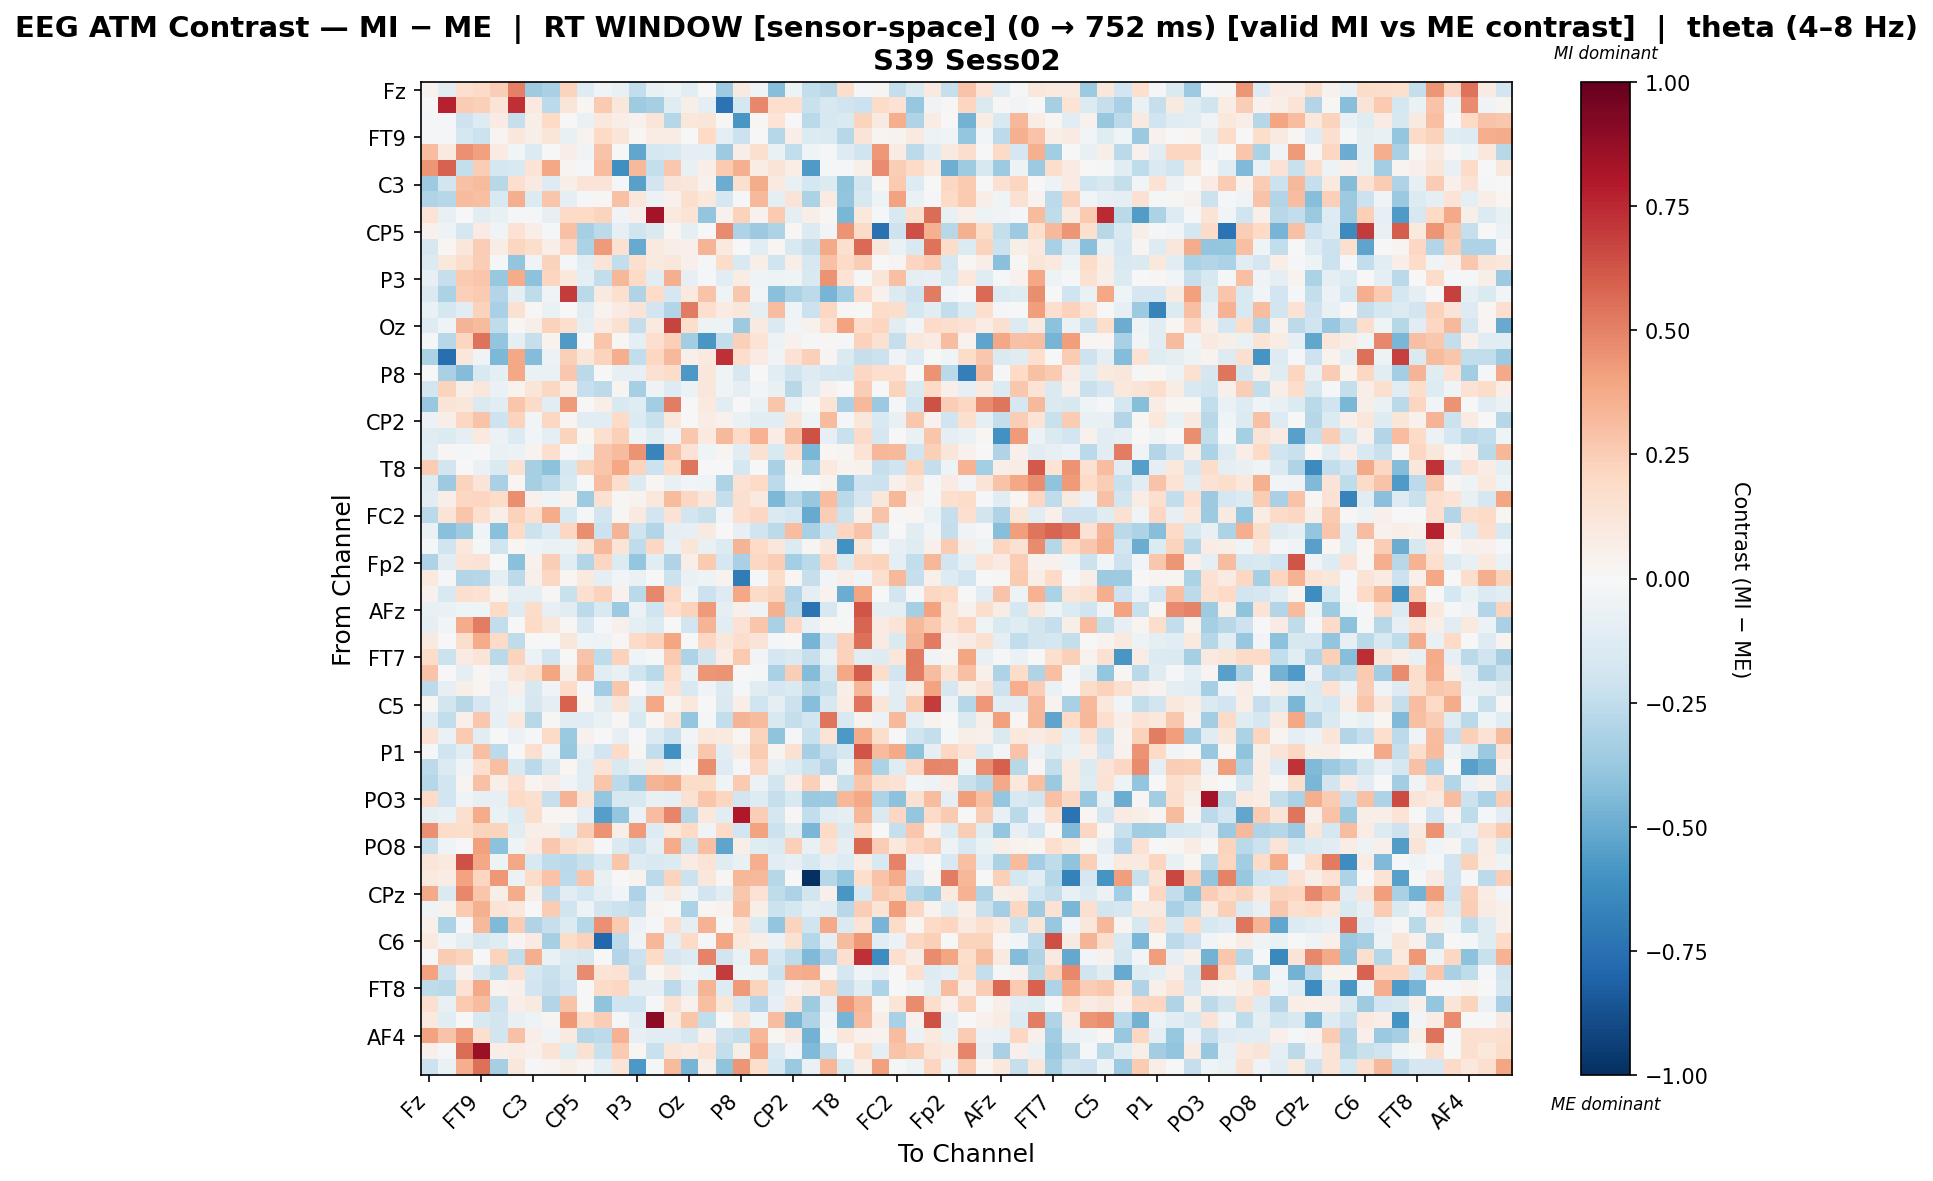

Source data for this figure (header and first rows):
, Fz, F3, F7, FT9, FC5, FC1, C3, T7, TP9, CP5, CP1, Pz, P3, P7, O1, Oz, O2, P4, P8, TP10, CP6, CP2, Cz
Fz, 0.03662, -0.104, 0.1641, 0.1895, 0.2425, 0.5053, -0.3531, -0.3271, 0.2246, -0.1276, -0.03656, -0.0761, -0.2487, -0.07261, -0.05377, -0.11, 0.004578, -0.3537, 0.08894, -0.04249, -0.4276, -0.05389, -0.2453
F3, 0.003057, 0.7659, 0.2534, 0.2352, 0.1328, 0.7279, 0.0971, -0.2649, 0.1212, 0.01584, 0.2648, 0.1156, -0.359, -0.3325, -0.1221, 0.05705, -0.09541, -0.7346, -0.1736, 0.4802, 0.1698, 0.1692, -0.2252
F7, -0.02237, -0.01777, -0.205, -0.1256, 0.08293, -0.2308, 0.06185, 0.1989, 0.0, -0.06255, 0.107, 0.06809, 0.04159, 0.118, -0.2853, 0.1169, 0.1188, 0.01461, -0.5805, 0.008447, 0.1394, -0.006488, -0.2695
FT9, -0.01411, -0.01764, -0.1746, -0.2136, 0.02499, 0.1159, 0.05608, 0.1216, -0.07208, 0.03634, 0.1995, 0.1231, 0.02075, 0.07599, 0.07357, 0.007159, 0.1998, -0.0948, -0.2169, -0.004243, -0.2832, 0.06505, -0.1384
FC5, 0.309, 0.0996, 0.4573, 0.4081, 0.08045, -0.02448, -0.1336, 0.0003846, 0.06332, -0.03143, 0.2853, 0.005163, -0.5221, -0.1734, -0.1557, -0.09928, -0.09722, -0.3617, 0.06417, 0.1574, -0.06672, -0.2466, -0.04322
FC1, 0.4442, 0.5915, -0.2398, 0.2431, -0.1775, -0.1549, 0.1347, 0.3832, 0.02346, -0.0137, 0.306, -0.6121, 0.323, -0.2389, 0.2727, -0.07097, 0.07014, 0.2634, 0.3535, 0.07079, 0.129, 0.06741, -0.5684
C3, -0.365, -0.1813, 0.2947, 0.3169, -0.2762, 0.167, 0.09088, -0.1309, 0.0564, 0.1259, 0.1267, -0.02218, -0.5427, -0.1923, 0.1275, 0.1122, 0.03999, -0.4988, 0.157, 0.3724, 0.09455, -0.0775, -0.1793
T7, -0.303, -0.2874, 0.3163, 0.3001, -0.1538, 0.3668, -0.1347, 0.2799, -0.09151, -0.01104, 0.01089, 0.295, 0.1116, -0.05984, 0.04351, 0.158, 0.1072, -0.1705, -0.01869, 0.3225, -0.09297, 0.1326, -0.3167
TP9, 0.1333, -0.0722, 0.0, -0.1074, -0.07697, -0.009234, -0.01257, -0.08026, 0.1926, 0.202, 0.2232, -0.03326, 0.04707, 0.8296, 0.09809, 0.1364, -0.3941, 0.03984, 0.2269, 0.04121, 0.2582, -0.0983, 0.06052
CP5, 0.04527, -0.05005, -0.1752, 0.0823, -0.03204, 0.1462, 0.06786, -0.00916, 0.2953, -0.3292, -0.2648, -0.0836, -0.1996, -0.1435, 0.01785, -0.09229, 0.004061, 0.4709, -0.3047, -0.3633, -0.3068, 0.02195, -0.1376
CP1, -0.1635, 0.0187, 0.1149, 0.2491, 0.07315, 0.2158, 0.1755, 0.06753, 0.2074, -0.318, 0.4267, 0.1527, -0.5005, 0.09796, 0.0591, 0.05287, 0.3389, 0.09452, 0.0005176, -0.1154, 0.02298, -0.1529, -0.2266
Pz, -0.1332, 0.1016, 0.1735, 0.2478, -0.01271, -0.3971, -0.03877, 0.2289, -0.009747, -0.1161, 0.1303, -0.2427, 0.1666, 0.09346, 0.1134, 0.04951, -0.01277, 0.1874, -0.1535, 0.0601, -0.2024, 0.0639, -0.1639
P3, -0.07963, -0.2296, 0.2631, 0.274, -0.3787, 0.3726, -0.4089, 0.2153, 0.1046, -0.09464, -0.2433, 0.3324, 0.1985, -0.1017, 0.3631, -0.08041, -0.01539, -0.102, 0.0734, -0.03935, -0.05057, -0.03995, -0.1497
P7, -0.1413, -0.3192, 0.2364, 0.261, -0.2922, -0.09548, -0.2569, -0.03311, 0.6982, -0.2727, 0.09279, 0.1586, -0.304, 0.1818, -0.1698, 0.09816, 0.2851, -0.03911, 0.2713, -0.02353, -0.4169, -0.3153, -0.2645
O1, -0.06262, -0.1786, -0.1079, 0.2339, -0.3213, 0.1486, 0.01162, -0.06592, 0.007459, -0.1075, 0.03451, 0.0822, 0.1253, -0.1911, -0.2965, 0.5172, 0.1656, 0.07978, 0.1141, -0.09904, 0.31, -0.04361, -0.211
Oz, -0.1268, -0.04613, 0.3366, 0.3157, -0.2515, 0.009991, 0.05969, 0.2287, 0.1679, -0.08598, 0.08057, 0.1515, -0.2355, 0.09505, 0.6732, 0.1768, -0.05407, -0.05361, -0.3596, 0.08672, -0.143, -0.02501, 0.04593
O2, -0.009082, -0.2786, 0.2164, 0.5423, -0.3941, -0.09029, -0.2305, 0.03439, -0.5636, 0.001722, 0.2812, 0.007889, -0.08623, 0.1672, 0.2378, -0.3498, -0.5835, -0.2459, 0.2405, 0.1398, -0.05304, 0.04175, -0.01106
P4, -0.313, -0.7526, 0.1103, -0.03188, -0.4457, 0.3884, -0.4371, -0.05958, 0.2344, 0.1214, 0.2257, 0.3639, -0.2464, 0.2035, 0.3234, 0.05285, 0.09608, 0.727, 0.1758, 0.0859, -0.03807, 0.1454, 0.2351
P8, -0.004672, -0.3227, -0.4351, -0.154, -0.09476, 0.3836, -0.06949, -0.06832, 0.2725, -0.2717, -0.005248, -0.08423, -0.08152, 0.1524, 0.1804, -0.5777, 0.1132, -0.04534, -0.1636, -0.005809, -0.1153, -0.1994, -0.1282
TP10, -0.1868, 0.2209, 0.06097, 0.1168, -0.06672, 0.03606, 0.1235, 0.2065, 0.07264, -0.2327, -0.2598, 0.0238, -0.3286, -0.05429, -0.1269, -0.06047, 0.1145, -0.03732, -0.08644, -0.03054, -0.07315, -0.2749, -0.109
CP6, -0.3793, 0.1295, 0.1108, -0.144, -0.1108, 0.2802, 0.1914, -0.1074, 0.4256, 0.001556, 0.07022, -0.1562, -0.1233, -0.3447, 0.5147, 0.005806, 0.0975, -0.1061, -0.00267, -0.06846, 0.2761, -0.06939, 0.006058
CP2, -0.0574, 0.06845, 0.2059, 0.2828, -0.2097, 0.2231, -0.02417, 0.2039, 0.02514, -0.1039, -0.1108, 0.1929, -0.1397, -0.2242, 0.1085, -0.002591, 0.07689, 0.04398, -0.06858, -0.1039, -0.1066, 0.1208, -0.03918
Cz, -0.1217, -0.1336, -0.09548, 0.09855, -0.05647, -0.1349, -0.02884, -0.09088, 0.2192, 0.019, 0.1576, 0.2363, -0.04885, -0.1188, -0.03265, 0.2662, 0.1013, 0.3235, 0.1879, 0.3446, 0.07691, 0.3097, 0.6401
C4, -0.1107, 0.009065, -0.01042, 0.004535, -0.06482, -0.05603, 0.03683, 0.1636, 0.005223, -0.04273, 0.2787, 0.3133, 0.4504, -0.6581, 0.2955, 0.1466, -0.04121, 0.02645, -0.107, 0.1502, -0.1531, 0.1711, -0.4553
T8, 0.2556, -0.1849, -0.005542, -0.06703, -0.1445, 0.1547, -0.3298, -0.4092, -0.174, 0.2248, 0.2788, 0.3836, 0.2254, -0.2173, 0.1983, 0.5337, -0.003696, 0.001142, -0.1793, 0.0, -0.3273, 0.03903, -0.3079
FT10, -0.1287, -0.3619, 0.2263, 0.1281, -0.3225, 0.01889, -0.3292, -0.2728, -0.1552, 0.007531, 0.3108, 0.1793, -0.1392, 0.01614, -0.07496, -0.02836, -0.04362, -0.3115, 0.1408, 0.1996, -0.258, -0.0113, 0.007452
FC6, -0.1091, 0.06954, 0.2045, 0.216, 0.184, 0.461, 0.04088, -0.04668, 0.03446, -0.3526, 0.1557, 0.01257, 0.03699, 0.1039, 0.3163, 0.2033, 0.1128, -0.236, 0.1597, 0.09467, -0.4456, -0.276, -0.3801
FC2, -0.2704, 0.1309, 0.2778, 0.1691, 0.0607, 0.2267, 0.171, 0.3716, -0.1508, -0.01829, -0.1835, 0.009852, 0.09479, -0.1897, 0.1482, -0.1904, -0.2255, -0.0265, 0.1713, 0.2055, -0.1441, -0.1743, -0.5034
F4, -0.06275, -0.4185, -0.3589, -0.04658, -0.4215, 0.2, -0.2115, -0.1368, 0.2071, 0.4616, -0.2154, 0.34, -0.2016, -0.2924, -0.0911, -0.08007, 0.08668, -0.007253, -0.08054, -0.1988, -0.2641, 0.3108, -0.3246
F8, -0.02024, -0.1976, 0.107, -0.01012, -0.2003, 0.02269, -0.04553, -0.06393, -0.0584, 0.1208, 0.3269, 0.1385, -0.2525, 0.2076, -0.07735, 0.1203, -0.07354, -0.1391, 0.3423, 0.2004, 0.1153, -0.1406, 0.03109
Fp2, -0.3074, -0.116, 0.14, 0.1432, -0.003692, -0.4167, 0.04475, 0.2423, -0.1123, -0.2926, 0.2126, -0.1356, -0.385, -0.1038, -0.3028, 0.06389, 0.2592, -0.168, -0.3264, 0.2051, 0.2473, -0.3402, -0.2696
AF7, 0.09824, -0.02055, -0.2912, -0.2883, -0.09162, -0.2619, 0.04731, 0.208, 0.01896, 0.09741, -0.09678, -0.02556, -0.06274, 0.0, -0.2109, -0.06598, -0.05213, 0.0366, -0.6988, -0.009378, 0.1862, 0.01581, -0.2321
AF3, 0.04191, -0.1536, 0.1677, 0.1477, 0.02898, -0.09259, -0.09206, 0.00978, -0.2223, 0.1565, 0.2285, 0.04268, -0.2698, 0.4836, 0.2053, -0.0383, -0.2176, -0.131, 0.3888, 0.1886, 0.2207, -0.292, -0.08626
AFz, -0.07773, -0.07006, -0.04141, -0.03912, 0.2006, -0.1294, 0.1816, -0.08181, -0.1096, -0.2606, -0.1536, -0.3658, -0.06001, -0.1971, 0.1648, 0.2258, 0.4237, -0.09593, 0.04943, -0.03532, 0.3583, -0.2671, -0.735
F1, -0.09988, -0.02676, 0.3716, 0.5122, -0.25, 0.006706, 0.2013, 0.1098, 0.008451, -0.1596, -0.0212, 0.04705, -0.09542, -0.1362, 0.002035, -0.1921, 0.3385, -0.1106, 0.1474, 0.2812, -0.3222, 0.2099, -0.07441
F5, 0.09113, 0.0, 0.178, 0.3722, 0.1947, -0.2534, 0.0, 0.001187, 0.1112, -0.03992, -0.04734, 0.01487, 0.1951, 0.2289, 0.3959, -0.004719, 0.2065, 0.1116, 0.1784, 0.1309, -0.01914, -0.004052, -0.4665
FT7, 0.1824, -0.2112, 0.07865, 0.1323, -0.2682, 0.2201, -0.05733, -0.1942, 0.007027, 0.2849, -0.2516, 0.2333, -0.04034, -0.009527, 0.2635, -0.3078, -0.1845, 0.07584, 0.2608, -0.03071, -0.173, -0.1436, -0.2288
FC3, 0.2875, 0.002122, -0.0873, 0.008207, -0.03139, 0.1244, 0.1722, 0.392, 0.05592, 0.3299, -0.1086, -0.07219, -0.2014, -0.2673, 0.1966, -0.0633, 0.4426, 0.4504, 0.005445, -0.01621, -0.3266, 0.2431, -0.4367
C1, -0.2645, -0.0818, 0.05756, 0.01607, -0.08374, 0.05003, -0.1631, -0.0356, 0.1877, -0.01884, -0.3497, 0.2692, -0.005835, -0.0936, 0.1466, -0.1539, -0.03599, -0.1392, -0.01598, -0.1185, -0.1681, -0.1466, -0.273
C5, 0.01718, -0.1831, -0.275, -0.1648, -0.07113, -0.04514, -0.1656, -0.09842, 0.5913, 0.01732, -0.104, 0.1258, -0.1083, 0.3852, 0.02778, 0.1062, 0.002742, -0.1423, 0.06815, -0.1965, -0.09023, -0.2139, -0.4254
TP7, -0.1037, -0.2452, 0.04849, 0.2679, -0.08456, 0.1029, -0.2806, 0.01402, -0.1105, -0.1096, -0.06479, 0.0123, -0.1552, 0.01593, 0.132, -0.3828, -0.0091, -0.2446, 0.3428, 0.3165, -0.151, -0.24, -0.1879
CP3, 0.1454, -0.06901, 0.2592, -0.1146, 0.00519, -0.05511, -0.01026, 0.1929, -0.3685, 0.04572, 0.003458, -0.08291, 0.0, -0.1356, -0.2145, -0.02688, 0.1079, 0.09481, 0.01767, 0.2212, -0.4013, -0.008776, -0.22
P1, -0.01178, -0.1957, -0.1028, 0.2972, -0.2623, 0.002564, 0.1702, -0.03055, -0.3809, -0.07138, -0.1891, 0.1884, 0.01207, -0.249, -0.6022, -0.0668, 0.2706, -0.1055, 0.08103, 0.2519, 0.02655, 0.1511, -0.3331
P5, -0.258, -0.137, -0.03357, 0.1656, 0.3045, -0.1516, -0.2662, -0.1455, 0.01675, -0.1123, 0.1355, -0.1521, -0.08014, 0.08693, -0.0666, -0.02029, 0.468, -0.1302, -0.009528, 0.2103, -0.07198, -0.1299, -0.217
PO7, -0.2863, -0.1947, 0.02962, 0.2946, 0.06926, 0.1662, 0.03117, 0.06872, -0.03336, -0.1132, 0.2781, -0.2624, -0.3656, 0.3405, 0.3729, 0.1806, 0.1825, -0.04134, 0.259, -0.05487, -0.1815, 0.06966, 0.2349
PO3, 0.193, -0.1912, -0.03657, -0.08003, -0.08549, 0.2006, 0.1624, -0.2272, 0.3398, 0.1241, -0.386, -0.1592, -0.16, -0.07127, -0.08536, 0.1541, 0.278, 0.2186, -0.1893, -0.1296, -0.2275, -0.1538, -0.3686
POz, -0.09863, -0.06917, 0.1566, 0.3728, -0.06446, -0.1303, 0.172, 0.01948, 0.01872, -0.09725, -0.5502, -0.3888, -0.05651, 0.311, 0.4906, -0.286, 0.102, -0.1097, 0.7995, 0.2463, -0.1642, 0.01301, -0.2471
PO4, 0.4607, 0.1868, 0.1724, 0.2191, 0.2229, -0.1141, 0.06962, 0.05542, -0.08866, 0.2494, 0.4521, 0.05564, 0.4278, -0.1304, 0.1041, 0.2015, -0.03152, 0.1942, -0.1944, 0.4005, -0.2162, -0.1132, -0.4601
PO8, -0.242, -0.04677, 0.0004366, 0.4132, -0.4094, -0.04251, 0.0798, 0.2726, 0.1778, 0.1204, -0.0108, -0.1482, -0.2185, -0.0977, 0.3712, -0.2163, 0.3042, -0.5241, 0.06124, -0.1209, -0.1443, 0.2374, -0.07259
P6, 0.1174, 0.09386, 0.6345, 0.389, -0.04868, 0.3886, -0.1554, -0.2518, -0.2723, -0.2216, -0.1507, 0.2753, -0.1295, -0.1494, -0.1336, 0.07874, 0.1393, -0.1227, -0.07616, 0.364, -0.1125, -0.08241, -0.1579
P2, 0.09421, 0.0745, 0.4061, 0.2132, 0.4324, -0.05865, 0.1835, 0.2838, -0.2588, 0.2785, -0.07757, 0.003904, 0.03667, -0.2578, 0.2261, -0.2169, 0.1148, 0.01414, 0.3286, 0.3221, -0.2823, 0.0, -1.0
CPz, 0.3751, -0.1479, 0.4782, 0.2768, 0.05762, 0.369, 0.05931, -0.2604, -0.1053, -0.166, -0.09541, -0.03121, -0.3061, -0.05847, 0.09207, -0.05069, -0.1924, -0.1088, 0.2688, 0.1454, -0.2527, -0.308, -0.1798
CP4, -0.03579, 0.03854, 0.2588, 0.3521, 0.1371, 0.1032, -0.006742, 0.2547, -0.1981, -0.05291, -0.1854, -0.2116, -0.2385, 0.02572, 0.004736, -0.3137, 0.01714, 0.03737, 0.3007, 0.06185, -0.2125, -0.1775, -0.0911
TP8, 0.04962, -0.3149, -0.01008, 0.3207, -0.4418, 0.2551, -0.3016, -0.2298, -0.133, -0.2851, 0.454, 0.2656, -0.06205, -0.0113, 0.1594, -0.1011, 0.3488, -0.01261, 0.1355, -0.1384, -0.3945, 0.2219, -0.2006
C6, 0.09595, -0.02613, -0.09799, -0.1603, -0.1225, 0.02646, 0.07907, -0.3341, 0.1859, 0.2267, -0.7854, -0.2611, -0.03683, 0.3347, -0.0925, 0.1956, -0.019, 0.3982, 0.1086, 0.05772, -0.0594, 0.1492, -0.2832
C2, 0.006888, 0.2533, 0.2242, 0.003618, 0.2257, -0.2497, 0.3626, -0.06312, -0.1434, -0.1576, -0.006262, -0.2952, -0.2154, 0.1882, -0.1647, -0.1283, 0.4936, -0.1829, -0.065, 0.3429, -0.179, -0.2557, -0.4402
FC4, 0.402, -0.2099, 0.04233, -0.161, -0.2398, 0.1714, -0.1687, -0.2262, -0.1493, 0.4719, 0.1374, 0.146, -0.2281, 0.02328, 0.09283, -0.04681, -0.06517, 0.6984, -0.04646, -0.04955, -0.2158, 0.3632, 0.3676
FT8, -0.2577, -0.2684, 0.1439, 0.3772, 0.03847, 0.05454, -0.1924, -0.2309, -0.195, -0.007396, 0.1941, 0.2088, -0.09055, -0.09168, -0.2633, -0.1213, 0.3435, -0.1318, 0.4221, 0.225, -0.11, 0.04022, 0.09139
F6, 0.1614, -0.07085, 0.2597, 0.3069, -0.2048, 0.06798, 0.09234, -0.296, 0.2838, -0.002571, -0.4014, -0.1992, -0.1987, -0.01117, 0.1512, 0.04094, 0.2985, 0.1194, -0.1711, -0.2949, -0.07834, 0.1307, -0.3542
AF8, 0.09557, -0.1153, 0.0, -0.149, -0.1815, -0.07051, -0.05068, 0.0263, 0.4315, 0.1853, 0.2462, -0.01702, -0.1149, 0.8949, 0.08968, 0.277, -0.2463, -0.001596, 0.118, -0.04206, 0.3083, -0.4561, -0.3016
... 3 more rows
